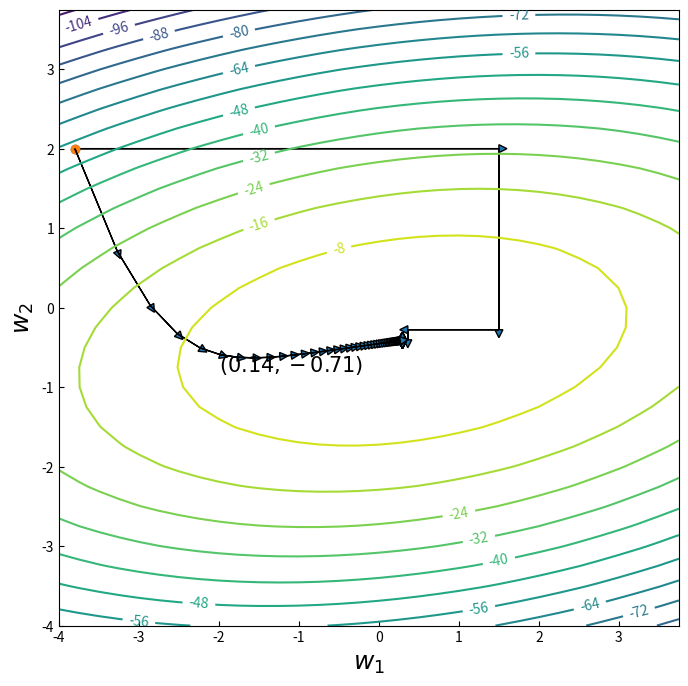

Recreate this plot in Python.
import numpy as np
import matplotlib.pyplot as plt


def f_grad2(W1, W2, descent=True):
    grad = -np.array([2. * W1 - W2 - 1, 9 * W2 - W1 + 4.])
    if descent:
        grad *= -1
    learning_rate = 0.05
    return learning_rate * grad


def cost(W1, W2):
    J = (1 / 2) * (W1 - 1) ** 2 + (2 * W2 + 1) ** 2 + (1 / 2) * (W1 - W2) ** 2
    return -J


def plot_countour():
    W1 = np.arange(-4, 4, 0.25)
    W2 = np.arange(-4, 4, 0.25)
    W1, W2 = np.meshgrid(W1, W2)
    plt.figure(figsize=(8, 8), dpi=80)
    plt.rcParams['ytick.direction'] = 'in'  # 刻度向内
    plt.rcParams['xtick.direction'] = 'in'  # 刻度向内
    J = cost(W1, W2)
    CS = plt.contour(W1, W2, J, 16)
    plt.clabel(CS, inline=2, fontsize=10)
    plt.annotate(r'$(0.14,-0.71)$', xy=(-2, -0.8), fontsize=15)
    plt.xlabel(r'$w_1$', fontsize=18)
    plt.ylabel(r'$w_2$', fontsize=18)

    # --------------  坐标下降算法
    p = np.array([-3.8, 2.])  # 起始位置
    q = np.array([0., 0.])  # 初始化
    plt.scatter(p[0], p[1])
    for i in range(50):
        q[0] = 0.5 * (p[1] + 1)
        plt.arrow(p[0], p[1], q[0] - p[0], 0., head_width=0.1, head_length=0.1, )
        p[0] = q[0]

        q[1] = (1 / 9.) * (p[0] -4.)
        plt.arrow(p[0], p[1], 0., q[1] - p[1], head_width=0.1, head_length=0.1, )
        p[1] = q[1]

        # print("P{}:{}, J={}".format(i, p, cost(p[0], p[1])))
    #
    # # ------------  梯度下降算法
    p = np.array([-3.8, 2.])  # 起始位置
    plt.scatter(p[0], p[1])
    for i in range(50):  #
        q = f_grad2(p[0], p[1], descent=False)
        plt.arrow(p[0], p[1], q[0], q[1], head_width=0.1, head_length=0.1, )
        p += q  # 上一次的位置加上本次的梯度
        print("P{}:{}, J={}".format(i, p, cost(p[0], p[1])))
    plt.show()


if __name__ == '__main__':
    plot_countour()
    print(cost(5/17,-7/17))